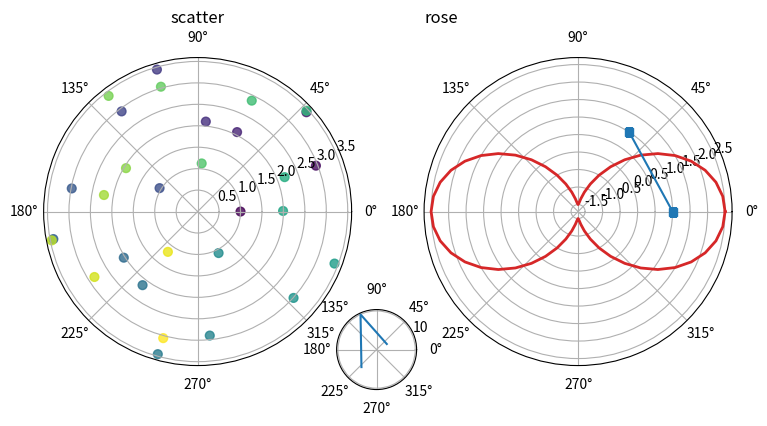

Source code (Python):
# Written by calculate-plot 0.1.0: this script draws the same figure with Matplotlib 3.11.2.
import locale

import matplotlib.pyplot as plt

# Text is shaped for the language of the locale: this is the one the figure was made with.
try:
    locale.setlocale(locale.LC_CTYPE, "C.UTF-8")
except locale.Error:
    locale.setlocale(locale.LC_CTYPE, "C")

fig, axs = plt.subplots(1, 2, figsize=(9.0, 4.0), subplot_kw={'projection': 'polar'})
axs[0].scatter([0.0, 0.37, 0.74, 1.11, 1.48, 1.85, 2.22, 2.59, 2.96, 3.33, 3.7, 4.07, 4.44, 4.81, 5.18, 5.55, 5.92, 6.29, 6.66, 7.03, 7.4, 7.77, 8.14, 8.51, 8.88, 9.25, 9.62, 9.99, 10.36, 10.73], [1.0, 2.9583, 3.4346, 2.0684, 2.1063, 3.4438, 2.9319, 1.042, 2.9842, 3.4247, 2.0303, 2.1438, 3.4523, 2.905, 1.0841, 3.0095, 3.4141, 1.9919, 2.1811, 3.4602, 2.8775, 1.1261, 3.0342, 3.4029, 1.9531, 2.2179, 3.4673, 2.8494, 1.168, 3.0583], c=[0.0, 0.0345, 0.069, 0.1034, 0.1379, 0.1724, 0.2069, 0.2414, 0.2759, 0.3103, 0.3448, 0.3793, 0.4138, 0.4483, 0.4828, 0.5172, 0.5517, 0.5862, 0.6207, 0.6552, 0.6897, 0.7241, 0.7586, 0.7931, 0.8276, 0.8621, 0.8966, 0.931, 0.9655, 1.0], s=40, alpha=0.8)
axs[0].set_title('scatter')
axs[1].plot([0.0, 0.10472, 0.209439, 0.314159, 0.418879, 0.523599, 0.628319, 0.733038, 0.837758, 0.942478, 1.047198, 1.151917, 1.256637, 1.361357, 1.466076, 1.570796, 1.675516, 1.780236, 1.884956, 1.989675, 2.094395, 2.199115, 2.303834, 2.408554, 2.513274, 2.617994, 2.722713, 2.827433, 2.932153, 3.036873, 3.141592, 3.246312, 3.351032, 3.455752, 3.560471, 3.665191, 3.769911, 3.874631, 3.97935, 4.08407, 4.18879, 4.29351, 4.398229, 4.502949, 4.607669, 4.712389, 4.817108, 4.921828, 5.026548, 5.131268, 5.235987, 5.340707, 5.445427, 5.550147, 5.654866, 5.759586, 5.864306, 5.969026, 6.073745, 6.178465, 6.283185], [2.5, 2.456295, 2.327092, 2.118035, 1.838261, 1.499999, 1.118032, 0.709058, 0.290943, -0.118035, -0.500002, -0.83826, -1.118034, -1.327091, -1.456295, -1.5, -1.456295, -1.327091, -1.118033, -0.838262, -0.5, -0.118033, 0.290941, 0.709055, 1.118034, 1.5, 1.838259, 2.118033, 2.327091, 2.456295, 2.5, 2.456296, 2.327091, 2.118034, 1.838263, 1.500001, 1.118035, 0.709057, 0.290946, -0.118032, -0.499999, -0.838261, -1.118032, -1.32709, -1.456295, -1.5, -1.456296, -1.327092, -1.118035, -0.838261, -0.500003, -0.118036, 0.290942, 0.709057, 1.118031, 1.499998, 1.83826, 2.118034, 2.32709, 2.456295, 2.5], color='C3', linewidth=2)
axs[1].plot([0.0, 1.0], [1.0, 1.0], marker='s')
axs[1].set_title('rose', loc='left')
inset = fig.add_axes([0.42, 0.05, 0.16, 0.2], projection='polar')
inset.plot([0.5, 2.0, 4.0], [3.0, 10.0, 6.0])

if __name__ == "__main__":
    plt.show()
